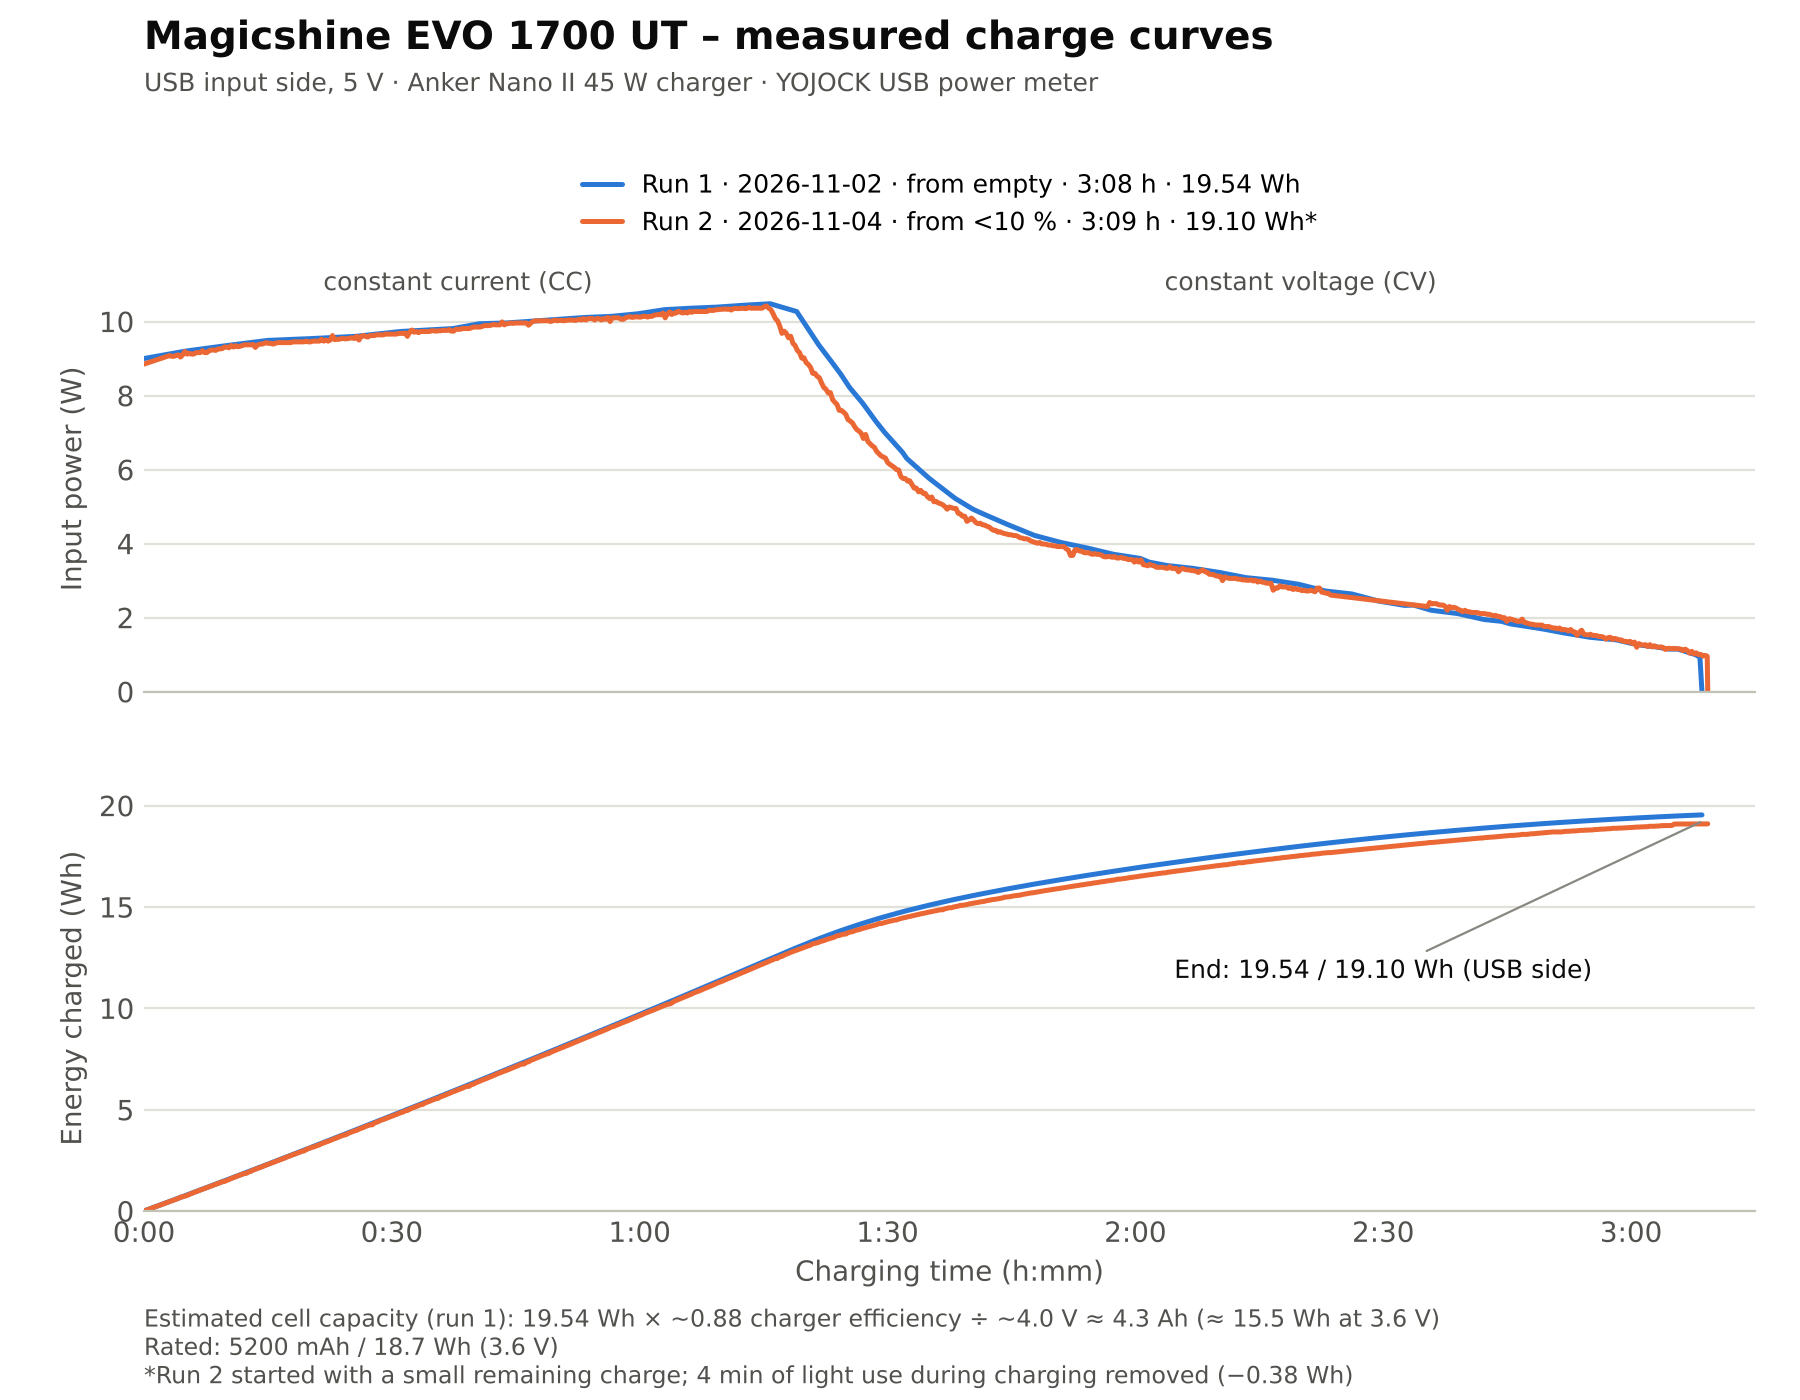

The file beside this chart, header and first rows:
run, time_min, power_w, energy_wh, current_a, power_w_corrected, energy_wh_corrected, source
1, 0, 9.0, 0.0, , 9.0, 0.0, reconstructed from energy counter
1, 5, 9.2, 0.76, , 9.2, 0.76, reconstructed from energy counter
1, 10, 9.35, 1.53, , 9.35, 1.53, reconstructed from energy counter
1, 15.0, 9.49, 2.31, 1.83, 9.49, 2.31, read manually, Wh integrated from power
1, 20.33, 9.54, 3.157, 1.86, 9.54, 3.157, read manually, Wh integrated from power
1, 25.67, 9.6, 4.009, 1.86, 9.6, 4.009, read manually, Wh integrated from power
1, 31.0, 9.73, 4.87, 1.88, 9.73, 4.87, read manually, Wh integrated from power
1, 34.2, 9.77, 5.391, 1.9, 9.77, 5.391, read manually, Wh integrated from power
1, 37.4, 9.81, 5.914, 1.9, 9.81, 5.914, read manually, Wh integrated from power
1, 40.6, 9.94, 6.442, 1.92, 9.94, 6.442, read manually, Wh integrated from power
1, 43.8, 9.96, 6.973, 1.93, 9.96, 6.973, read manually, Wh integrated from power
1, 47.0, 10.01, 7.507, 1.94, 10.01, 7.507, read manually, Wh integrated from power
1, 50.2, 10.06, 8.043, 1.95, 10.06, 8.043, read manually, Wh integrated from power
1, 53.4, 10.11, 8.582, 1.96, 10.11, 8.582, read manually, Wh integrated from power
1, 56.6, 10.14, 9.122, 1.96, 10.14, 9.122, read manually, Wh integrated from power
1, 59.8, 10.21, 9.666, 1.98, 10.21, 9.666, read manually, Wh integrated from power
1, 63.0, 10.32, 10.21, 2.0, 10.32, 10.21, read manually, Wh integrated from power
1, 66.2, 10.36, 10.77, 2.0, 10.36, 10.77, read manually, Wh integrated from power
1, 69.4, 10.39, 11.32, 2.01, 10.39, 11.32, read manually, Wh integrated from power
1, 72.6, 10.44, 11.88, 2.02, 10.44, 11.88, read manually, Wh integrated from power
1, 75.8, 10.48, 12.44, 2.02, 10.48, 12.44, read manually, Wh integrated from power
1, 79.0, 10.27, 12.99, 1.98, 10.27, 12.99, read manually, Wh integrated from power
1, 81.67, 9.37, 13.43, 1.82, 9.37, 13.43, read manually, Wh integrated from power
1, 83.27, 8.9, 13.67, 1.72, 8.9, 13.67, read manually, Wh integrated from power
1, 84.33, 8.58, 13.83, 1.66, 8.58, 13.83, read manually, Wh integrated from power
1, 85.4, 8.22, 13.98, 1.59, 8.22, 13.98, read manually, Wh integrated from power
1, 87.0, 7.79, 14.19, 1.5, 7.79, 14.19, read manually, Wh integrated from power
1, 88.6, 7.3, 14.39, 1.41, 7.3, 14.39, read manually, Wh integrated from power
1, 89.67, 7.0, 14.52, 1.36, 7.0, 14.52, read manually, Wh integrated from power
1, 91.8, 6.47, 14.76, 1.25, 6.47, 14.76, read manually, Wh integrated from power
1, 92.33, 6.3, 14.82, 1.22, 6.3, 14.82, read manually, Wh integrated from power
1, 95.0, 5.77, 15.09, 1.11, 5.77, 15.09, read manually, Wh integrated from power
1, 97.67, 5.31, 15.33, 1.03, 5.31, 15.33, read manually, Wh integrated from power
1, 98.2, 5.22, 15.38, 1.01, 5.22, 15.38, read manually, Wh integrated from power
1, 100.3, 4.93, 15.56, 0.95, 4.93, 15.56, read manually, Wh integrated from power
1, 101.4, 4.82, 15.65, 0.93, 4.82, 15.65, read manually, Wh integrated from power
1, 104.6, 4.51, 15.9, 0.87, 4.51, 15.9, read manually, Wh integrated from power
1, 107.8, 4.22, 16.13, 0.82, 4.22, 16.13, read manually, Wh integrated from power
1, 111.0, 4.03, 16.35, 0.78, 4.03, 16.35, read manually, Wh integrated from power
1, 114.2, 3.88, 16.56, 0.75, 3.88, 16.56, read manually, Wh integrated from power
1, 117.4, 3.71, 16.76, 0.72, 3.71, 16.76, read manually, Wh integrated from power
1, 120.6, 3.6, 16.96, 0.69, 3.6, 16.96, read manually, Wh integrated from power
1, 121.7, 3.5, 17.02, 0.68, 3.5, 17.02, read manually, Wh integrated from power
1, 123.8, 3.41, 17.14, 0.66, 3.41, 17.14, read manually, Wh integrated from power
1, 127.0, 3.33, 17.32, 0.64, 3.33, 17.32, read manually, Wh integrated from power
1, 130.2, 3.22, 17.5, 0.62, 3.22, 17.5, read manually, Wh integrated from power
1, 133.4, 3.08, 17.67, 0.59, 3.08, 17.67, read manually, Wh integrated from power
1, 136.6, 3.01, 17.83, 0.58, 3.01, 17.83, read manually, Wh integrated from power
1, 139.8, 2.9, 17.99, 0.56, 2.9, 17.99, read manually, Wh integrated from power
1, 143.0, 2.72, 18.14, 0.52, 2.72, 18.14, read manually, Wh integrated from power
1, 146.2, 2.64, 18.28, 0.51, 2.64, 18.28, read manually, Wh integrated from power
1, 149.4, 2.45, 18.42, 0.47, 2.45, 18.42, read manually, Wh integrated from power
1, 152.6, 2.33, 18.55, 0.45, 2.33, 18.55, read manually, Wh integrated from power
1, 153.7, 2.34, 18.59, 0.45, 2.34, 18.59, read manually, Wh integrated from power
1, 155.8, 2.2, 18.67, 0.42, 2.2, 18.67, read manually, Wh integrated from power
1, 159.0, 2.11, 18.78, 0.41, 2.11, 18.78, read manually, Wh integrated from power
1, 162.2, 1.95, 18.89, 0.38, 1.95, 18.89, read manually, Wh integrated from power
1, 164.3, 1.9, 18.96, 0.37, 1.9, 18.96, read manually, Wh integrated from power
1, 165.4, 1.83, 18.99, 0.35, 1.83, 18.99, read manually, Wh integrated from power
1, 168.6, 1.72, 19.09, 0.33, 1.72, 19.09, read manually, Wh integrated from power
... 713 more rows
